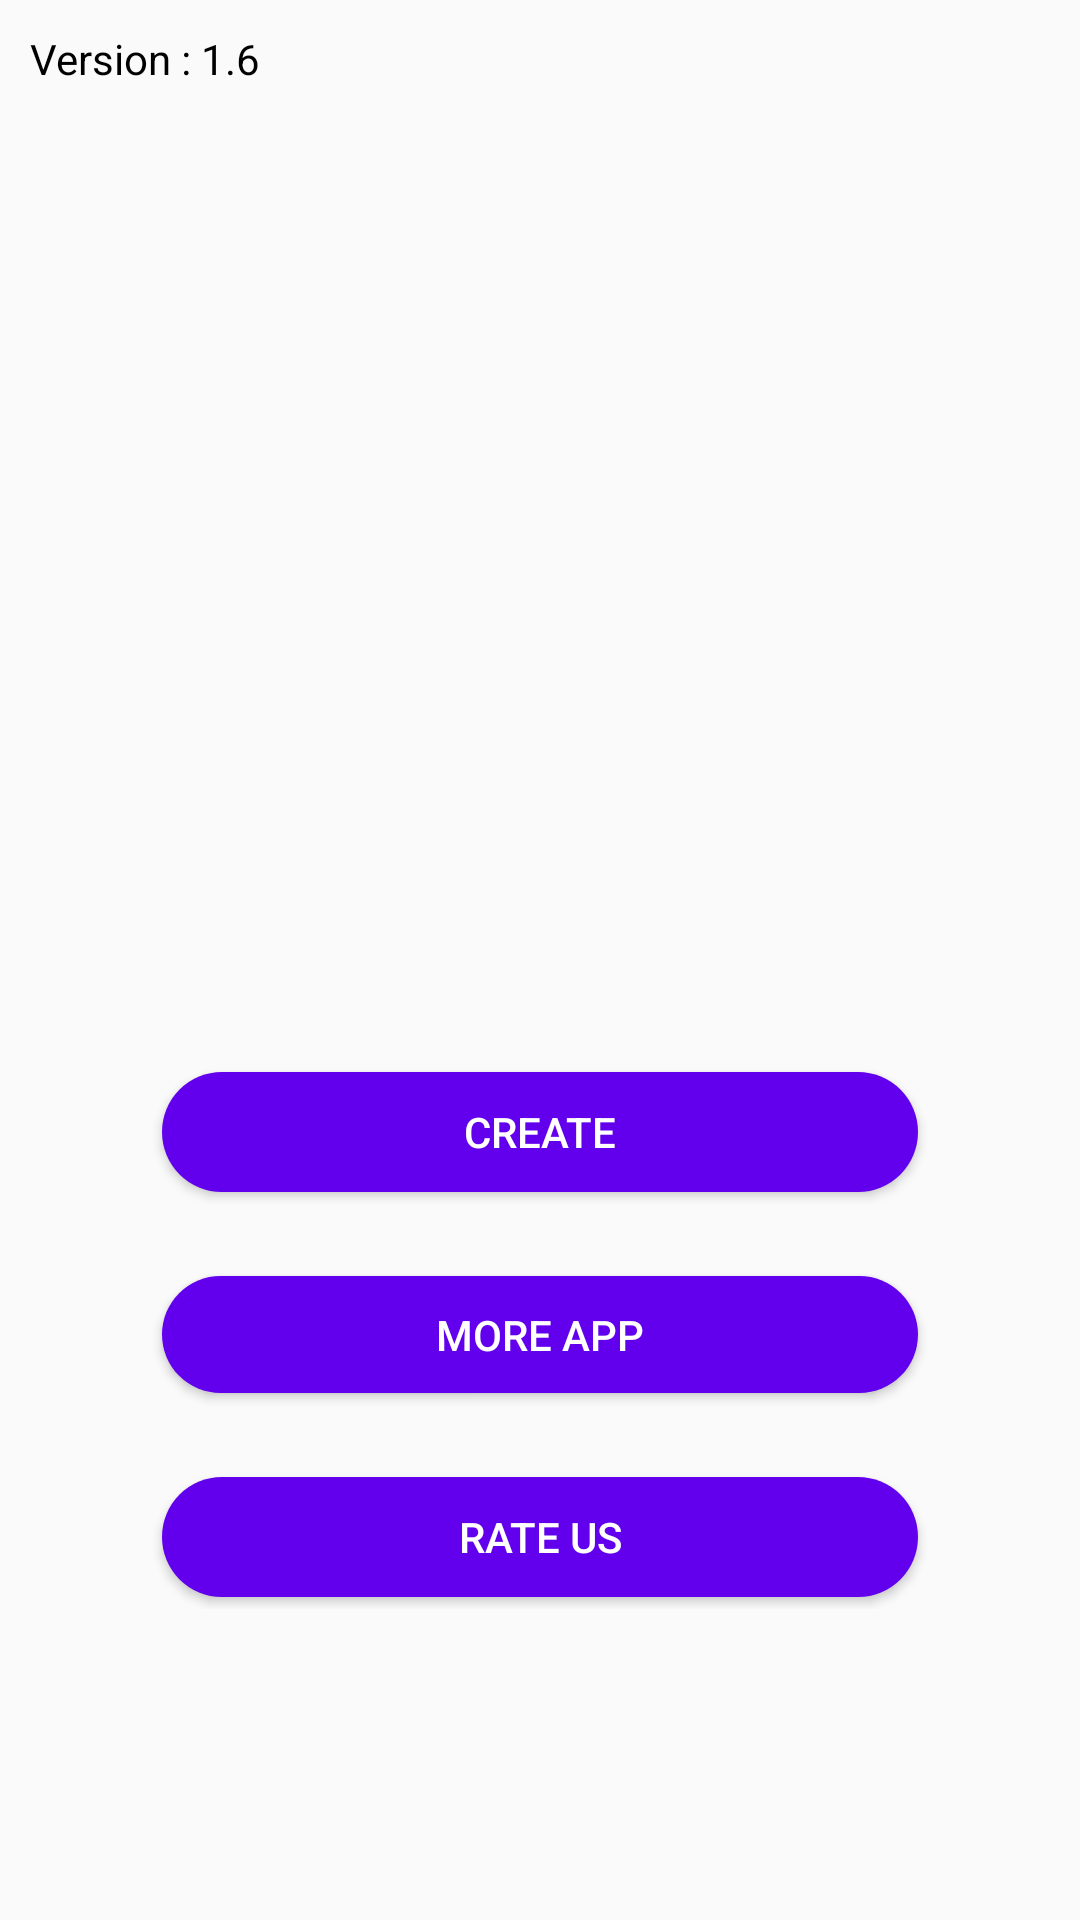

This screen was rendered from an Android layout file. Write that file and the resources it references.
<!-- AndroidManifest.xml: application theme AppTheme -->
<!-- res/layout/activity_main.xml -->
<?xml version="1.0" encoding="utf-8"?>
<layout>


<RelativeLayout xmlns:android="http://schemas.android.com/apk/res/android"
    xmlns:app="http://schemas.android.com/apk/res-auto"
    xmlns:tools="http://schemas.android.com/tools"
    android:layout_width="match_parent"
    android:layout_height="match_parent"
    tools:context=".MainActivity">

    <TextView
        android:layout_width="wrap_content"
        android:layout_height="wrap_content"
        android:textColor="@android:color/black"
        android:layout_margin="10dp"
        android:text="Version : 1.6"/>

    <LinearLayout
        android:layout_width="match_parent"
        android:layout_height="wrap_content"
        android:layout_marginHorizontal="50dp"
        android:gravity="center_horizontal"
        android:layout_centerInParent="true"
        android:orientation="vertical">

        <ImageView
            android:src="@drawable/fake"
            android:layout_width="200dp"
            android:layout_height="200dp"/>

        <Button
            android:id="@+id/btn_create"
            android:layout_marginTop="50dp"
            android:layout_width="match_parent"
            android:layout_height="wrap_content"
            android:background="@drawable/edit_rounded_primary"
            android:textColor="@android:color/white"
            android:elevation="5dp"
            android:text="Create"/>

        <Button
            android:id="@+id/btn_saved"
            android:visibility="gone"
            android:layout_marginTop="20dp"
            android:layout_width="match_parent"
            android:layout_height="wrap_content"
            android:background="@drawable/edit_rounded_primary"
            android:textColor="@android:color/white"
            android:elevation="5dp"
            android:text="Saved"/>

        <Button
            android:id="@+id/btn_more_app"
            android:visibility="visible"
            android:layout_width="match_parent"
            android:layout_height="47dp"
            android:layout_marginTop="20dp"
            android:background="@drawable/edit_rounded_primary"
            android:elevation="5dp"
            android:text="More App"
            android:textColor="@android:color/white" />

        <Button
            android:id="@+id/btn_rate_us"
            android:visibility="visible"
            android:layout_marginTop="20dp"
            android:layout_width="match_parent"
            android:layout_height="wrap_content"
            android:background="@drawable/edit_rounded_primary"
            android:textColor="@android:color/white"
            android:elevation="5dp"
            android:text="Rate Us"/>

    </LinearLayout>
</RelativeLayout>
</layout>
<!-- resources referenced by this layout -->
<resources>
  <!-- drawable edit_rounded_primary (drawable) -->
  <?xml version="1.0" encoding="utf-8"?>
  <selector xmlns:android="http://schemas.android.com/apk/res/android">
  
      <item>
  
          <layer-list>
              <item android:bottom="4dp" android:left="4dp" android:right="4dp" android:top="4dp">
                  <shape android:shape="rectangle">
                      <corners android:bottomLeftRadius="30dp" android:bottomRightRadius="30dp" android:radius="60dp" android:topLeftRadius="30dp" android:topRightRadius="30dp" />
                      <solid android:color="@color/colorPrimary" />
                        <size android:width="100dp" android:height="35dp" />
                  </shape>
              </item>
          </layer-list>
  
      </item>
  </selector>
  <style name="AppTheme" parent="Theme.AppCompat.Light.NoActionBar">
          
          <item name="colorPrimary">@color/colorPrimary</item>
          <item name="colorPrimaryDark">@color/colorPrimaryDark</item>
          <item name="colorAccent">@color/colorAccent</item>
          <item name="android:statusBarColor">@android:color/white</item>
          <item name="android:windowLightStatusBar">true</item>
      </style>
  <color name="colorPrimary">#6200EE</color>
  <color name="colorPrimaryDark">#3700B3</color>
  <color name="colorAccent">#03DAC5</color>
</resources>
